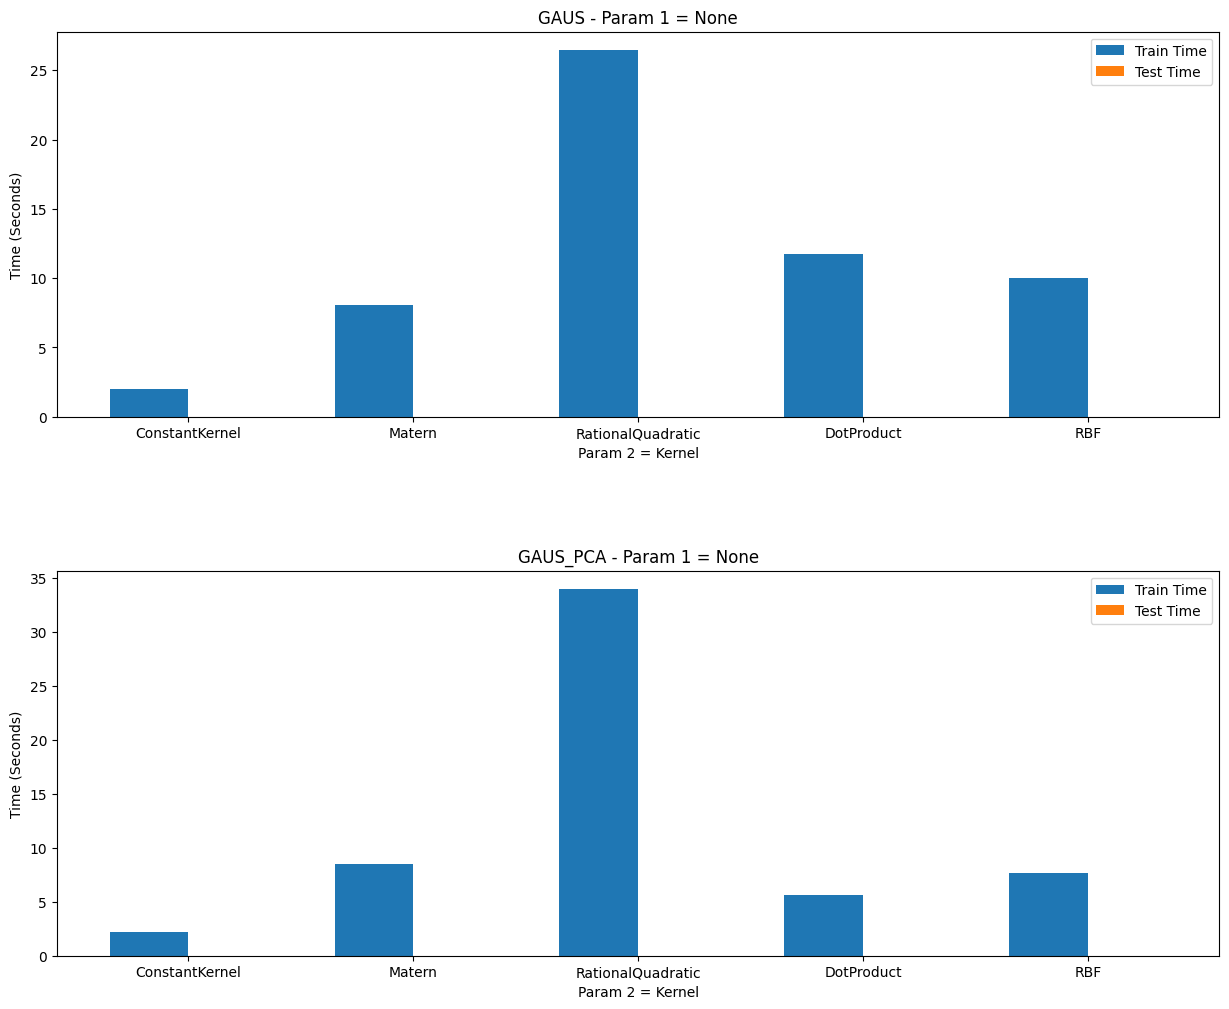

Source data for this figure (header and first rows):
./test/GAUS.txt, ConstantKernel, None, 0.49324, 0.49324, 0.49324, 2.0112, 0.0056
./test/GAUS.txt, Matern, None, 0.9662, 0.9662, 0.9662, 8.09, 0.0081
./test/GAUS.txt, RationalQuadratic, None, 0.973, 0.973, 0.973, 26.46, 0.0122
./test/GAUS.txt, DotProduct, None, 0.9324, 0.9324, 0.9324, 11.78, 0.0072
./test/GAUS.txt, RBF, None, 0.973, 0.973, 0.973, 10.03, 0.0072
./test/GAUS_PCA.txt, ConstantKernel, None, 0.4932, 0.4932, 0.4932, 2.156, 0.0064
./test/GAUS_PCA.txt, Matern, None, 0.8784, 0.8784, 0.8784, 8.482, 0.0064
./test/GAUS_PCA.txt, RationalQuadratic, None, 0.8784, 0.8784, 0.8784, 33.99, 0.0106
./test/GAUS_PCA.txt, DotProduct, None, 0.8243, 0.8243, 0.8243, 5.624, 0.0014
./test/GAUS_PCA.txt, RBF, None, 0.8784, 0.8784, 0.8784, 7.671, 0.0051
